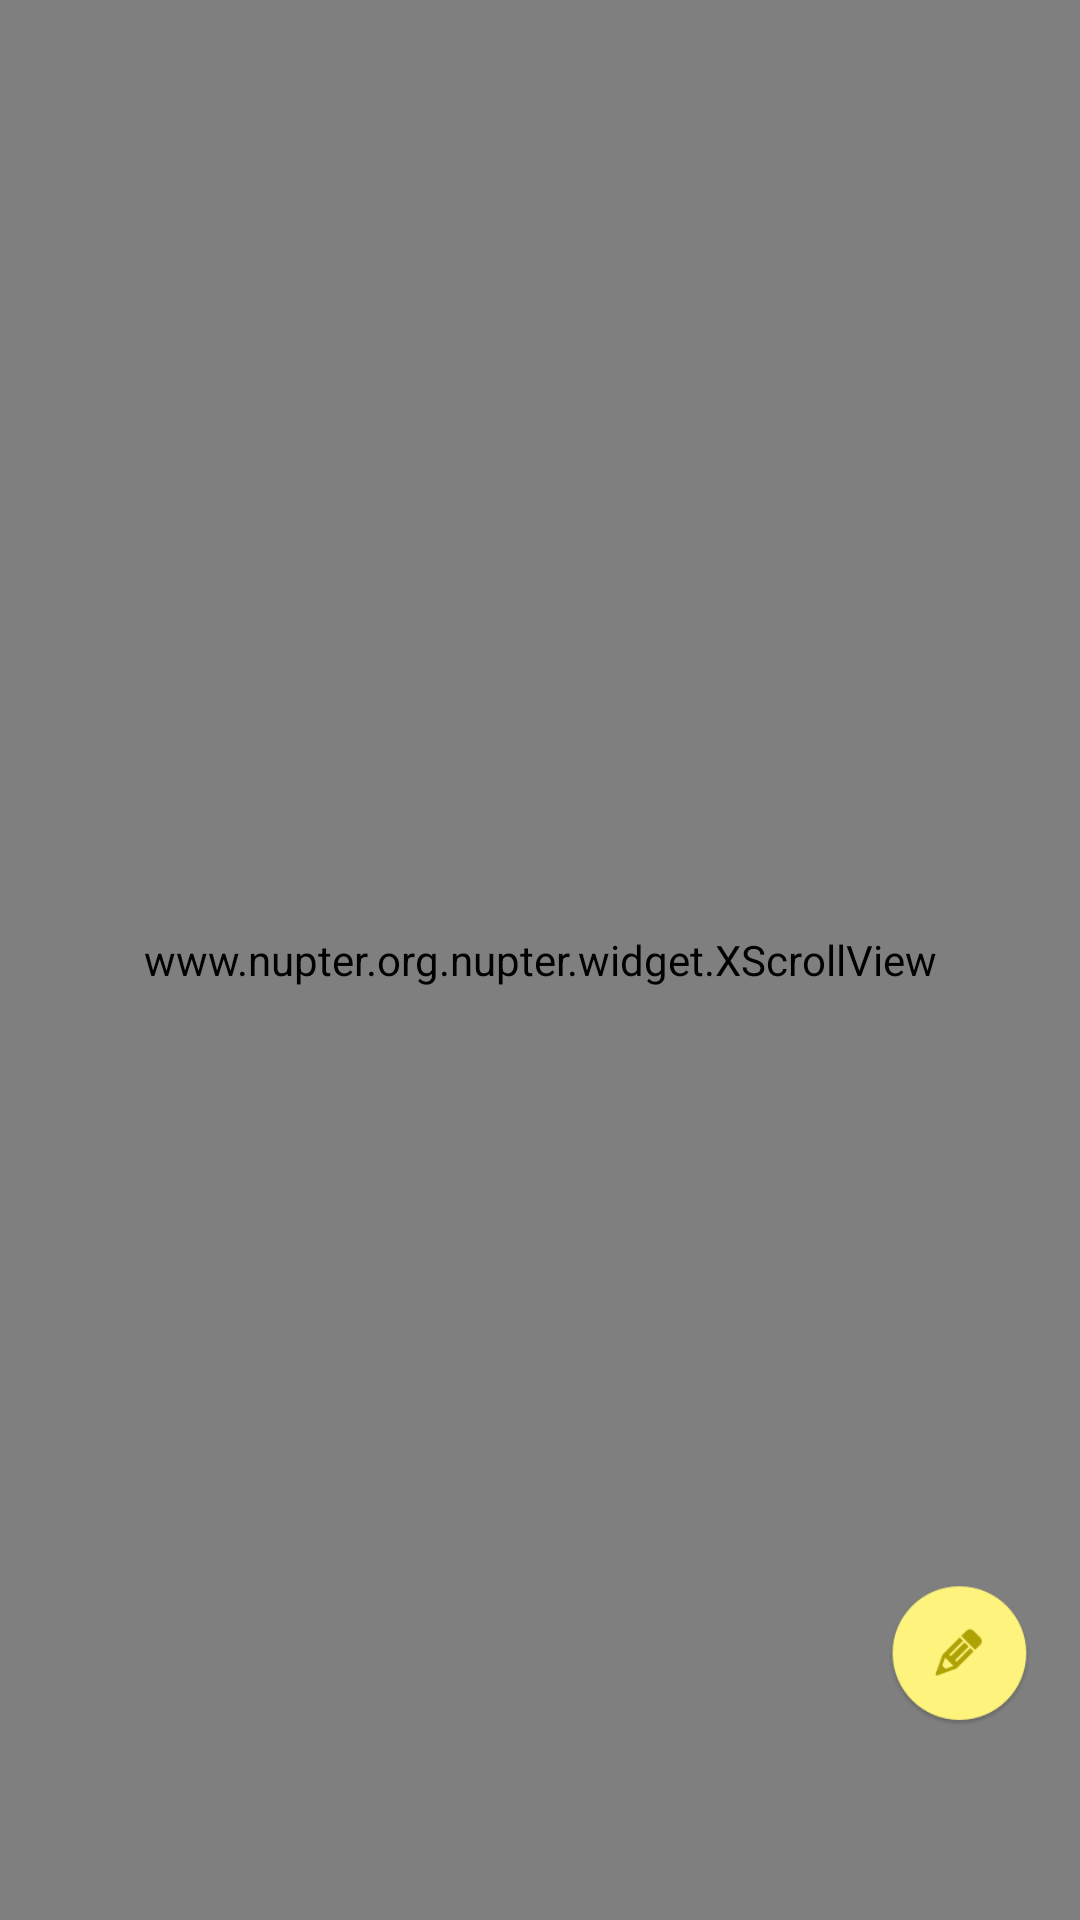

The Android layout XML behind this screen, and the referenced resources:
<!-- AndroidManifest.xml: application theme AppTheme -->
<!-- res/layout/fragment_second_hand.xml -->
<FrameLayout xmlns:android="http://schemas.android.com/apk/res/android"
    xmlns:tools="http://schemas.android.com/tools" android:layout_width="match_parent"
    android:layout_height="match_parent"
    tools:context="www.nupter.org.nupter.fragment.ReadingFragment">

    <www.nupter.org.nupter.widget.XScrollView
        android:id="@+id/scroll_view"
        android:layout_width="fill_parent"
        android:layout_height="fill_parent"
        android:fillViewport="true">
    </www.nupter.org.nupter.widget.XScrollView>
    <ImageButton android:id="@+id/btnpublish"
        android:layout_width="48dp" android:layout_height="48dp"
        android:layout_gravity="bottom|end" android:layout_marginRight="@dimen/fab_margin"
        android:layout_marginBottom="64dp"
        android:background="@drawable/store_icon_1" />
</FrameLayout>
<!-- resources referenced by this layout -->
<resources>
  <dimen name="fab_margin">16dp</dimen>
  <!-- drawable store_icon_1: png bitmap (drawable-xhdpi, 5957 bytes) -->
  <style name="AppTheme" parent="Theme.AppCompat.Light.DarkActionBar">
          
          <item name="colorPrimary">@color/colorPrimary</item>
          <item name="colorPrimaryDark">@color/blue</item>
          <item name="colorAccent">@color/colorAccent</item>
      </style>
  <color name="colorPrimary">#0E75A6</color>
  <color name="blue">#ff33b5e5</color>
  <color name="colorAccent">#FF4081</color>
</resources>
